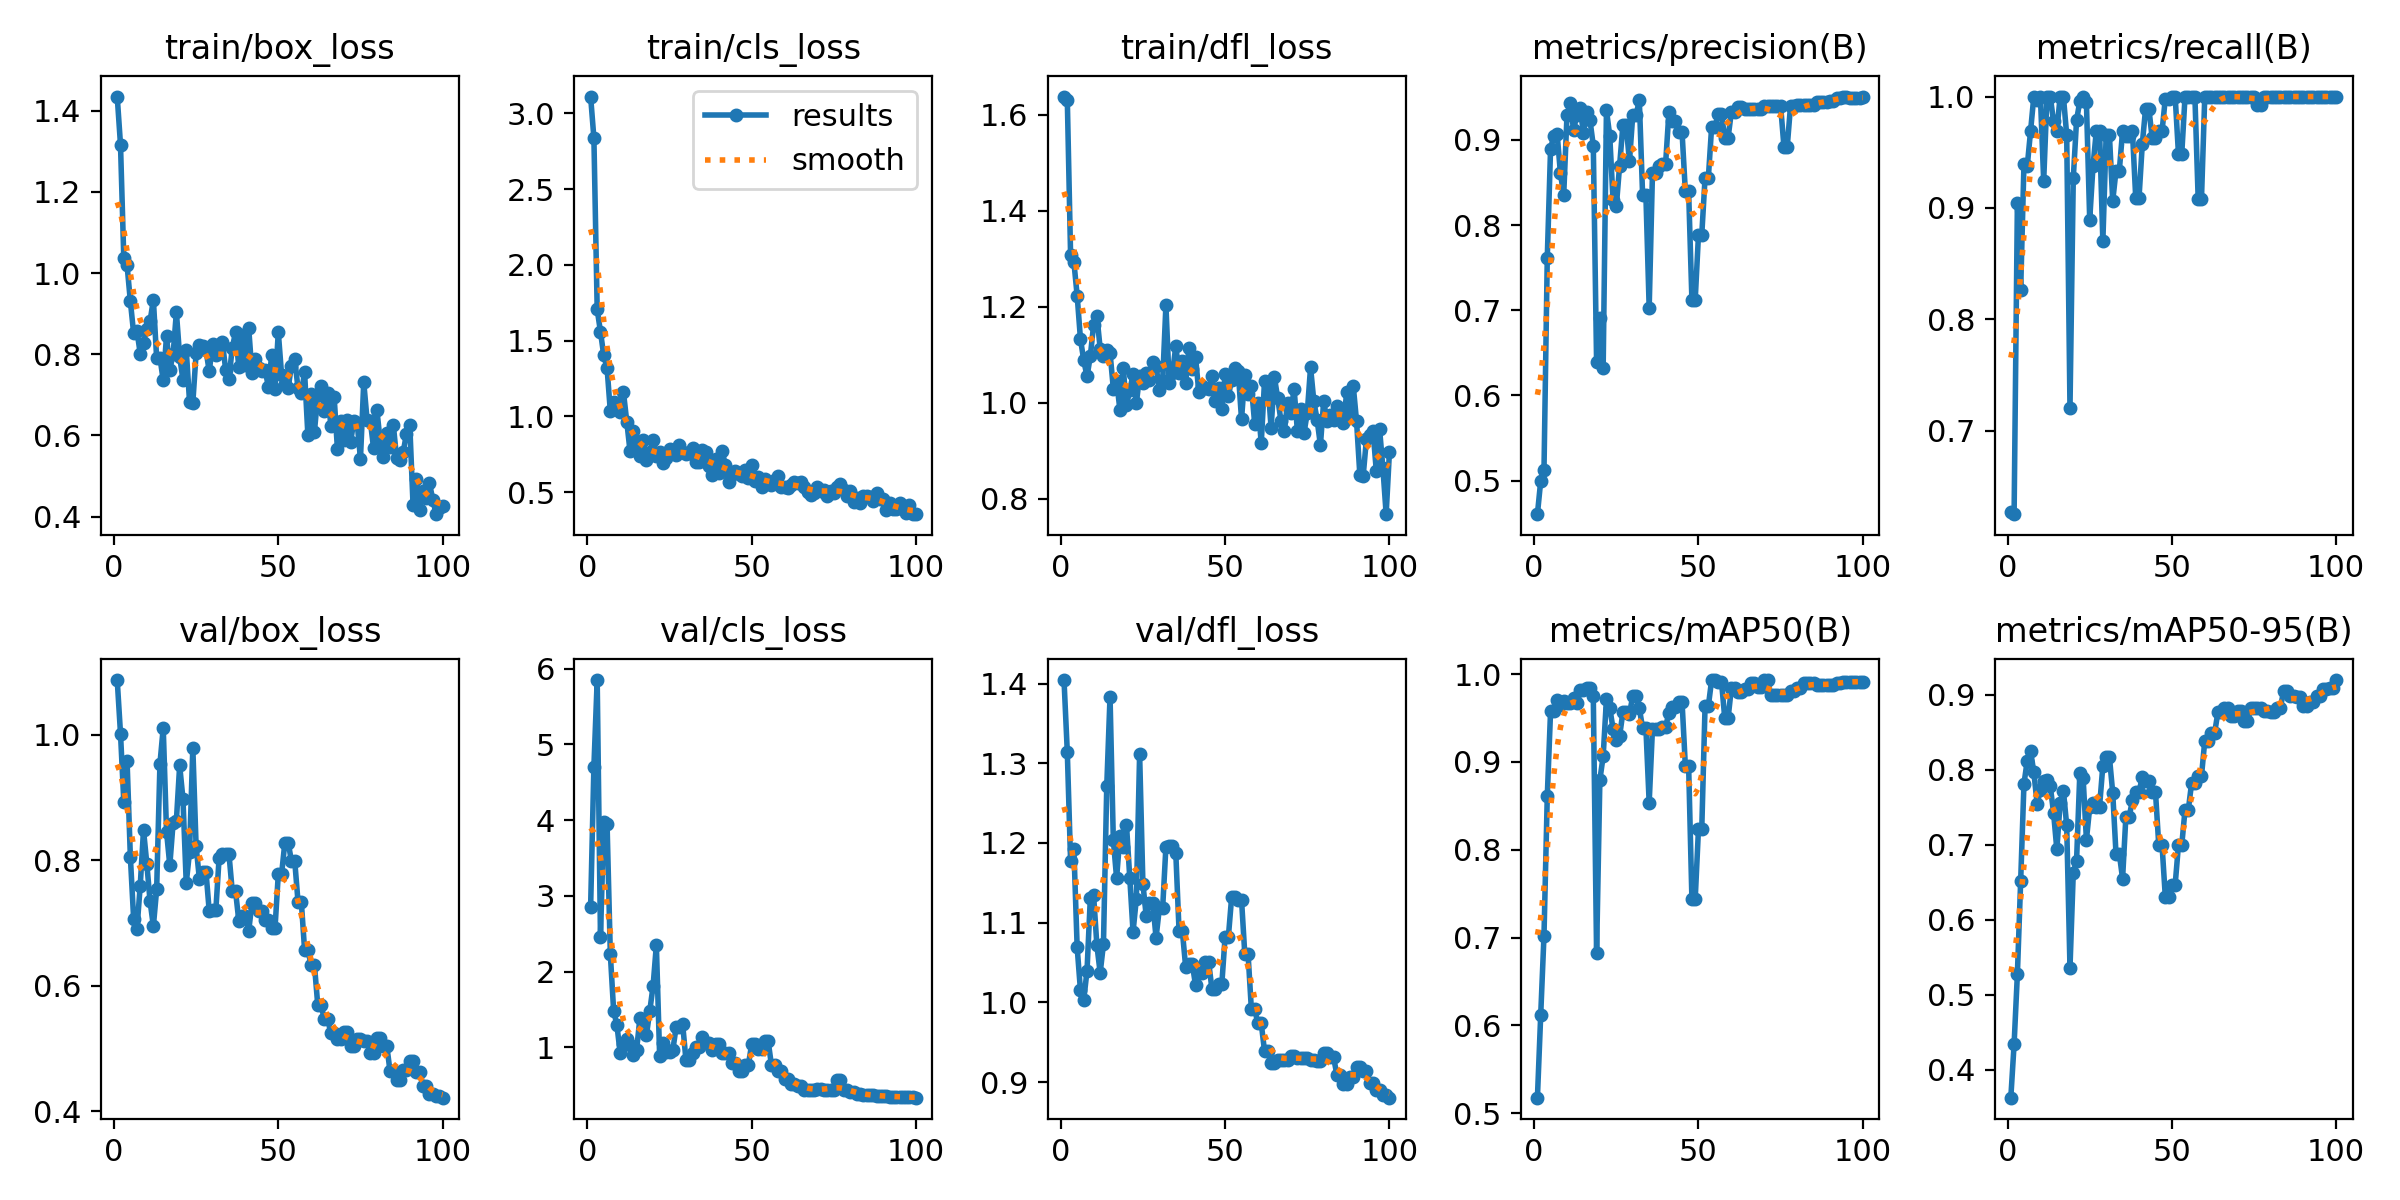

The file beside this chart, header and first rows:
epoch, time, train/box_loss, train/cls_loss, train/dfl_loss, metrics/precision(B), metrics/recall(B), metrics/mAP50(B), metrics/mAP50-95(B), val/box_loss, val/cls_loss, val/dfl_loss, lr/pg0, lr/pg1, lr/pg2
1, 11.62, 1.435, 3.11, 1.638, 0.4605, 0.6268, 0.5176, 0.3625, 1.088, 2.85, 1.404, 1.667e-05, 1.667e-05, 1.667e-05
2, 22.54, 1.316, 2.836, 1.632, 0.4994, 0.625, 0.6115, 0.4339, 1.002, 4.707, 1.314, 4.95149e-05, 4.95149e-05, 4.95149e-05
3, 33.17, 1.038, 1.706, 1.308, 0.512, 0.9044, 0.7023, 0.5276, 0.8938, 5.851, 1.177, 8.16997e-05, 8.16997e-05, 8.16997e-05
4, 45.3, 1.019, 1.559, 1.294, 0.7616, 0.8265, 0.8608, 0.6522, 0.958, 2.46, 1.192, 0.0001132, 0.0001132, 0.0001132
5, 58.75, 0.9307, 1.402, 1.224, 0.8896, 0.9395, 0.9578, 0.7814, 0.8056, 3.975, 1.069, 0.0001441, 0.0001441, 0.0001441
6, 74.46, 0.8517, 1.321, 1.133, 0.9051, 0.9375, 0.9579, 0.8125, 0.7065, 3.956, 1.015, 0.0001743, 0.0001743, 0.0001743
7, 87.24, 0.8577, 1.033, 1.089, 0.9069, 0.9688, 0.9706, 0.8252, 0.6905, 2.229, 1.003, 0.0002038, 0.0002038, 0.0002038
8, 98.85, 0.8017, 1.095, 1.055, 0.8609, 1, 0.9646, 0.7969, 0.7596, 1.484, 1.04, 0.0002327, 0.0002327, 0.0002327
9, 109.7, 0.829, 1.046, 1.097, 0.8354, 0.9972, 0.9697, 0.7551, 0.8484, 1.293, 1.13, 0.0002609, 0.0002609, 0.0002609
10, 121.3, 0.8627, 1.03, 1.162, 0.929, 1, 0.9673, 0.7729, 0.7951, 0.9198, 1.134, 0.0002885, 0.0002885, 0.0002885
11, 132.4, 0.8818, 1.158, 1.181, 0.9435, 0.9242, 0.9673, 0.7856, 0.7345, 1.038, 1.071, 0.0003154, 0.0003154, 0.0003154
12, 144.1, 0.9345, 0.9647, 1.113, 0.9116, 1, 0.9723, 0.7859, 0.6953, 1.116, 1.037, 0.0003417, 0.0003417, 0.0003417
13, 154.8, 0.7899, 0.7692, 1.098, 0.9296, 1, 0.9673, 0.7784, 0.754, 1.026, 1.073, 0.0003672, 0.0003672, 0.0003672
14, 165.5, 0.7919, 0.9012, 1.11, 0.9372, 0.9776, 0.982, 0.743, 0.9542, 0.8969, 1.271, 0.0003922, 0.0003922, 0.0003922
15, 176.2, 0.7356, 0.8332, 1.105, 0.908, 0.9688, 0.9824, 0.6939, 1.011, 0.9704, 1.384, 0.0004164, 0.0004164, 0.0004164
16, 187.2, 0.8447, 0.7411, 1.03, 0.9328, 1, 0.984, 0.7554, 0.8459, 1.388, 1.204, 0.00044, 0.00044, 0.00044
17, 197.9, 0.7623, 0.8413, 1.046, 0.9228, 1, 0.984, 0.7723, 0.7922, 1.366, 1.156, 0.000463, 0.000463, 0.000463
18, 208.7, 0.7997, 0.7118, 0.9856, 0.8933, 0.9655, 0.9746, 0.7259, 0.8597, 1.166, 1.208, 0.0004853, 0.0004853, 0.0004853
19, 220.4, 0.9037, 0.7622, 1.073, 0.6392, 0.7204, 0.6824, 0.5359, 0.8635, 1.481, 1.195, 0.0005069, 0.0005069, 0.0005069
20, 231.2, 0.7942, 0.8463, 0.9948, 0.6911, 0.9266, 0.8795, 0.6625, 0.9514, 1.808, 1.223, 0.0005278, 0.0005278, 0.0005278
21, 242.9, 0.7374, 0.7406, 1.026, 0.6323, 0.9787, 0.9064, 0.6786, 0.8981, 2.349, 1.157, 0.0005481, 0.0005481, 0.0005481
22, 253.7, 0.8106, 0.7645, 1.059, 0.9348, 0.996, 0.9715, 0.7961, 0.7639, 0.8827, 1.088, 0.0005678, 0.0005678, 0.0005678
23, 264.5, 0.6836, 0.6936, 0.999, 0.905, 1, 0.9619, 0.7889, 0.8137, 1.059, 1.13, 0.0005868, 0.0005868, 0.0005868
24, 275.2, 0.6804, 0.7251, 1.057, 0.8297, 0.9947, 0.9379, 0.7068, 0.9795, 0.9322, 1.311, 0.0006051, 0.0006051, 0.0006051
25, 286, 0.8022, 0.7844, 1.041, 0.8218, 0.8894, 0.9252, 0.7499, 0.8227, 0.9437, 1.149, 0.0006228, 0.0006228, 0.0006228
26, 296.6, 0.8222, 0.7742, 1.063, 0.8695, 0.9375, 0.9292, 0.7553, 0.7703, 0.9612, 1.108, 0.0006398, 0.0006398, 0.0006398
27, 307.4, 0.8198, 0.743, 1.048, 0.917, 0.9688, 0.9565, 0.7511, 0.7821, 1.262, 1.125, 0.0006561, 0.0006561, 0.0006561
28, 319.2, 0.8097, 0.8132, 1.085, 0.917, 0.9688, 0.9565, 0.7511, 0.7821, 1.262, 1.125, 0.0006718, 0.0006718, 0.0006718
29, 330.3, 0.7581, 0.7681, 1.078, 0.8747, 0.8699, 0.9551, 0.8058, 0.7187, 1.306, 1.081, 0.0006868, 0.0006868, 0.0006868
30, 341.6, 0.8246, 0.7519, 1.026, 0.9288, 0.9651, 0.9746, 0.8171, 0.7203, 0.8339, 1.118, 0.0007012, 0.0007012, 0.0007012
31, 352.3, 0.7975, 0.7601, 1.045, 0.9288, 0.9651, 0.9746, 0.8171, 0.7203, 0.8339, 1.118, 0.0007149, 0.0007149, 0.0007149
32, 363, 0.8232, 0.7925, 1.203, 0.9466, 0.9062, 0.9611, 0.7695, 0.8043, 0.9304, 1.195, 0.0007279, 0.0007279, 0.0007279
33, 373.9, 0.8299, 0.6968, 1.041, 0.8353, 0.9333, 0.9386, 0.6882, 0.8107, 1.007, 1.197, 0.0007403, 0.0007403, 0.0007403
34, 384.6, 0.7619, 0.6965, 1.062, 0.8353, 0.9333, 0.9386, 0.6882, 0.8107, 1.007, 1.197, 0.000752, 0.000752, 0.000752
35, 395.2, 0.7403, 0.7774, 1.118, 0.7026, 0.9688, 0.8536, 0.6549, 0.81, 1.138, 1.188, 0.0007631, 0.0007631, 0.0007631
36, 406.1, 0.8163, 0.764, 1.063, 0.8608, 0.9644, 0.938, 0.7373, 0.7507, 1.057, 1.089, 0.0007735, 0.0007735, 0.0007735
37, 416.8, 0.854, 0.6744, 1.087, 0.8608, 0.9644, 0.938, 0.7373, 0.7507, 1.057, 1.089, 0.0007832, 0.0007832, 0.0007832
38, 427.4, 0.768, 0.6116, 1.042, 0.8689, 0.9688, 0.938, 0.7594, 0.7034, 0.9687, 1.045, 0.0007923, 0.0007923, 0.0007923
39, 438.1, 0.8487, 0.7192, 1.114, 0.8721, 0.909, 0.9403, 0.7703, 0.712, 1.037, 1.049, 0.0008007, 0.0008007, 0.0008007
40, 448.8, 0.7747, 0.6253, 1.071, 0.8721, 0.909, 0.9403, 0.7703, 0.712, 1.037, 1.049, 0.0008085, 0.0008085, 0.0008085
41, 459.7, 0.8645, 0.7731, 1.097, 0.9323, 0.9573, 0.9555, 0.7907, 0.6875, 0.9247, 1.022, 0.0008156, 0.0008156, 0.0008156
42, 470.5, 0.7539, 0.6773, 1.023, 0.9216, 0.9892, 0.9624, 0.7855, 0.7327, 0.9278, 1.037, 0.000822, 0.000822, 0.000822
43, 481.1, 0.7879, 0.5702, 1.035, 0.9216, 0.9892, 0.9624, 0.7855, 0.7327, 0.9278, 1.037, 0.0008278, 0.0008278, 0.0008278
44, 491.8, 0.7664, 0.6228, 1.031, 0.9092, 0.9626, 0.9685, 0.7712, 0.7198, 0.7932, 1.051, 0.0008329, 0.0008329, 0.0008329
45, 502.5, 0.7587, 0.6426, 1.028, 0.9092, 0.9626, 0.9685, 0.7712, 0.7198, 0.7932, 1.051, 0.0008374, 0.0008374, 0.0008374
46, 513.2, 0.7608, 0.619, 1.055, 0.8396, 0.9688, 0.8958, 0.7001, 0.7046, 0.6921, 1.016, 0.0008412, 0.0008412, 0.0008412
47, 523.8, 0.7197, 0.6048, 1.004, 0.8396, 0.9688, 0.8958, 0.7001, 0.7046, 0.6921, 1.016, 0.0008443, 0.0008443, 0.0008443
48, 534.6, 0.7985, 0.6497, 1.03, 0.712, 0.9981, 0.7436, 0.6305, 0.6916, 0.7707, 1.022, 0.0008468, 0.0008468, 0.0008468
49, 545.3, 0.7141, 0.5919, 0.9871, 0.712, 0.9981, 0.7436, 0.6305, 0.6916, 0.7707, 1.022, 0.0008486, 0.0008486, 0.0008486
50, 556.3, 0.8548, 0.6811, 1.059, 0.7887, 1, 0.8239, 0.647, 0.7779, 1.041, 1.082, 0.0008498, 0.0008498, 0.0008498
51, 567.2, 0.7497, 0.5726, 1.014, 0.7887, 1, 0.8239, 0.647, 0.7779, 1.041, 1.082, 0.0008418, 0.0008418, 0.0008418
52, 577.9, 0.7271, 0.6022, 1.048, 0.8553, 0.9484, 0.9636, 0.6996, 0.8284, 0.9782, 1.132, 0.0008253, 0.0008253, 0.0008253
53, 588.6, 0.717, 0.5355, 1.073, 0.8553, 0.9484, 0.9636, 0.6996, 0.8284, 0.9782, 1.132, 0.0008088, 0.0008088, 0.0008088
54, 599.4, 0.7711, 0.5877, 1.066, 0.9153, 1, 0.9932, 0.7467, 0.7993, 1.083, 1.129, 0.0007923, 0.0007923, 0.0007923
55, 610.1, 0.7889, 0.5662, 0.9659, 0.9153, 1, 0.9932, 0.7467, 0.7993, 1.083, 1.129, 0.0007758, 0.0007758, 0.0007758
56, 620.8, 0.7162, 0.5495, 1.057, 0.9298, 1, 0.9915, 0.7825, 0.7344, 0.7688, 1.06, 0.0007593, 0.0007593, 0.0007593
57, 631.7, 0.7041, 0.5779, 1.018, 0.9298, 1, 0.9915, 0.7825, 0.7344, 0.7688, 1.06, 0.0007428, 0.0007428, 0.0007428
58, 642.6, 0.7559, 0.6053, 1.035, 0.9023, 0.9078, 0.9495, 0.7916, 0.6574, 0.6811, 0.991, 0.0007263, 0.0007263, 0.0007263
59, 653.3, 0.6015, 0.5328, 0.9568, 0.9023, 0.9078, 0.9495, 0.7916, 0.6574, 0.6811, 0.991, 0.0007098, 0.0007098, 0.0007098
60, 665.5, 0.7012, 0.5365, 1, 0.9327, 1, 0.984, 0.8385, 0.6331, 0.587, 0.9735, 0.0006933, 0.0006933, 0.0006933
... 40 more rows
